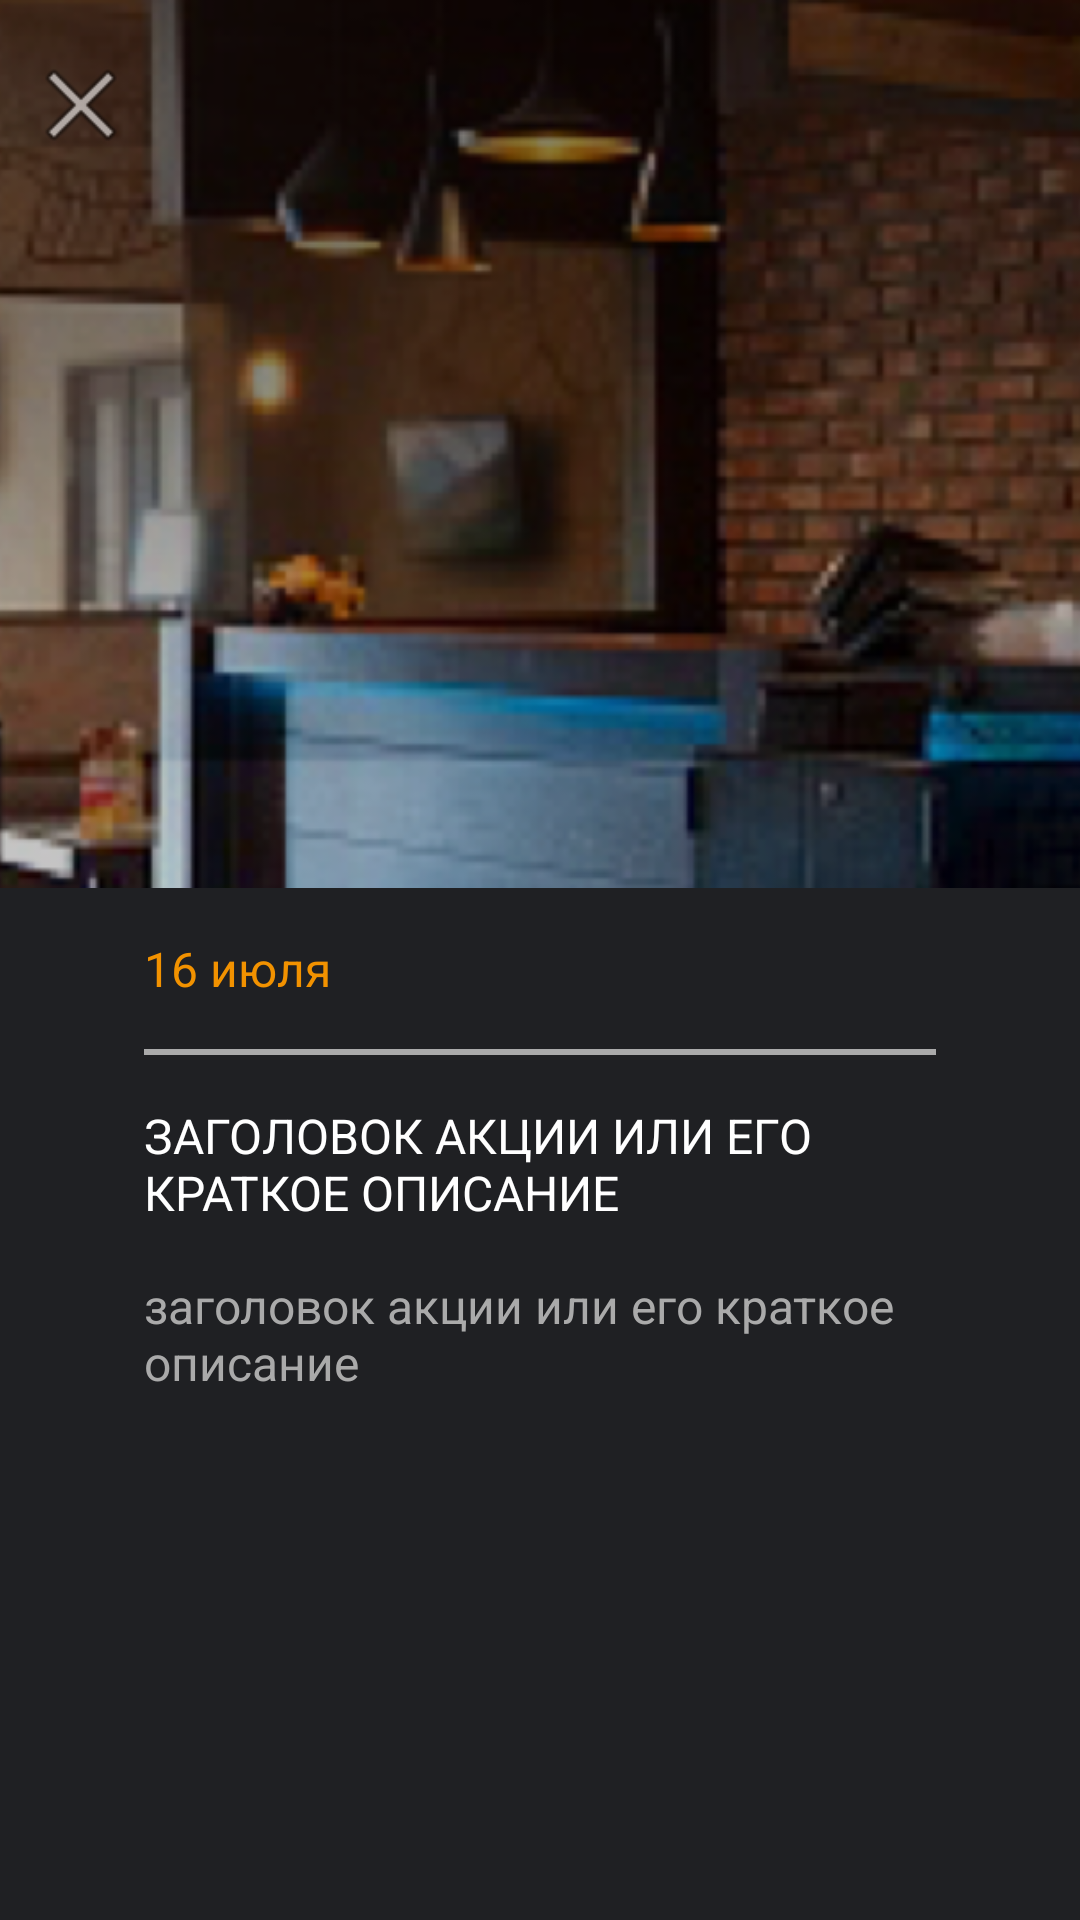

Produce the Android XML layout that renders to this screen, including the resource entries it uses.
<!-- AndroidManifest.xml: application theme Theme.CustomSplashScreenTheme -->
<!-- res/layout/fragment_dialog_akcia_info.xml -->
<?xml version="1.0" encoding="utf-8"?>
<LinearLayout xmlns:android="http://schemas.android.com/apk/res/android"
    android:layout_width="match_parent"
    android:layout_height="match_parent"
    android:background="@color/dark_gray"
    android:fitsSystemWindows="true"
    android:orientation="vertical">

    <ScrollView
        android:layout_width="match_parent"
        android:layout_height="match_parent">

        <LinearLayout
            android:layout_width="match_parent"
            android:layout_height="match_parent"
            android:orientation="vertical">

            <FrameLayout
                android:layout_width="match_parent"
                android:layout_height="wrap_content">

                <androidx.appcompat.widget.AppCompatImageView
                    android:id="@+id/akcia_iv"
                    android:layout_width="match_parent"
                    android:layout_height="296dp"
                    android:scaleType="centerCrop"
                    android:src="@drawable/rv_item_delivery" />

                <androidx.appcompat.widget.AppCompatImageButton
                    android:id="@+id/image_button_close"
                    android:layout_width="@dimen/heigt_width_38"
                    android:layout_height="@dimen/heigt_width_38"
                    android:layout_marginStart="@dimen/margin_8"
                    android:layout_marginTop="16dp"
                    android:background="@color/transparent"
                    android:fitsSystemWindows="true"
                    android:scaleType="centerCrop"
                    android:src="@android:drawable/ic_menu_close_clear_cancel" />
            </FrameLayout>

            <TextView
                android:id="@+id/akcia_tv_date"
                android:layout_width="match_parent"
                android:layout_height="wrap_content"
                android:layout_marginStart="@dimen/heigt_width_48"
                android:layout_marginTop="@dimen/margin_16"
                android:layout_marginEnd="@dimen/heigt_width_48"
                android:text="16 июля"
                android:textColor="@color/orange"
                android:textSize="16sp" />

            <View
                android:layout_width="match_parent"
                android:layout_height="2dp"
                android:layout_marginStart="@dimen/heigt_width_48"
                android:layout_marginTop="@dimen/margin_16"
                android:layout_marginEnd="@dimen/heigt_width_48"
                android:background="@color/gray" />

            <TextView
                android:id="@+id/akcia_tv_title"
                android:layout_width="match_parent"
                android:layout_height="wrap_content"
                android:layout_marginStart="@dimen/heigt_width_48"
                android:layout_marginTop="@dimen/margin_16"
                android:layout_marginEnd="@dimen/heigt_width_48"
                android:text="заголовок акции или его краткое описание"
                android:textAllCaps="true"
                android:textColor="@color/white"
                android:textSize="16sp" />

            <TextView
                android:id="@+id/akcia_tv_info"
                android:layout_width="match_parent"
                android:layout_height="wrap_content"
                android:layout_marginStart="@dimen/heigt_width_48"
                android:layout_marginTop="@dimen/margin_16"
                android:layout_marginEnd="@dimen/heigt_width_48"
                android:text="заголовок акции или его краткое описание"
                android:textColor="@color/gray"
                android:textSize="16sp" />
        </LinearLayout>
    </ScrollView>
</LinearLayout>
<!-- resources referenced by this layout -->
<resources>
  <color name="dark_gray">#1f2023</color>
  <color name="gray">#FFaaaaaa</color>
  <color name="orange">#f29200</color>
  <color name="transparent">@android:color/transparent</color>
  <color name="white">#FFFFFFFF</color>
  <dimen name="heigt_width_38">38dp</dimen>
  <dimen name="heigt_width_48">48dp</dimen>
  <dimen name="margin_16">16dp</dimen>
  <dimen name="margin_8">8dp</dimen>
  <!-- drawable rv_item_delivery: png bitmap (drawable, 302171 bytes) -->
  <style name="Theme.CustomSplashScreenTheme" parent="Theme.SplashScreen">
          <item name="windowSplashScreenBackground">@color/black</item>
          <item name="windowSplashScreenAnimatedIcon">@drawable/ic_splash</item>
          <item name="windowSplashScreenAnimationDuration">@dimen/splash_animation_duration</item>
          <item name="postSplashScreenTheme">@style/Theme.Block1</item>
          <item name="android:windowSplashScreenBrandingImage" tools:targetApi="s">
              @drawable/splash_text
          </item>
      </style>
  <color name="black">#FF000000</color>
  <!-- drawable ic_splash (drawable) -->
  <animated-vector xmlns:android="http://schemas.android.com/apk/res/android"
      android:drawable="@drawable/ic_splash_logo">
      <target
          android:name="logoGroup"
          android:animation="@animator/animation_splash" />
  </animated-vector>
  <dimen name="splash_animation_duration">3000</dimen>
  <style name="Theme.Block1" parent="Theme.MaterialComponents.DayNight.NoActionBar">
          <item name="colorPrimary">@color/dark_gray</item>
          <item name="colorPrimaryDark">@color/black</item>
          <item name="colorOnPrimary">@color/white</item>
          <item name="colorAccent">@color/orange</item>
          <item name="windowActionBar">false</item>
          <item name="windowActionBarOverlay">true</item>
          <item name="android:windowActionBarOverlay">true</item>
      </style>
  <!-- drawable splash_text (drawable) -->
  <layer-list xmlns:android="http://schemas.android.com/apk/res/android">
      <item
          android:drawable="@drawable/splash_niama"
          android:gravity="fill_vertical" />
  </layer-list>
  <!-- drawable ic_splash_logo (drawable) -->
  <vector xmlns:android="http://schemas.android.com/apk/res/android"
      android:width="32dp"
      android:height="33dp"
      android:viewportWidth="192"
      android:viewportHeight="192">
      <group
          android:name="logoGroup"
          android:pivotX="33"
          android:pivotY="33"
          android:rotation="0"
          android:translateX="40"
          android:translateY="40">
          <path
              android:fillColor="#FFFFFF"
              android:fillType="nonZero"
              android:pathData="M65.3,45.828l3.8,-6.6c0.2,-0.4 0.1,-0.9 -0.3,-1.1c-0.4,-0.2 -0.9,-0.1 -1.1,0.3l-3.9,6.7c-6.3,-2.8 -13.4,-2.8 -19.7,0l-3.9,-6.7c-0.2,-0.4 -0.7,-0.5 -1.1,-0.3C38.8,38.328 38.7,38.828 38.9,39.228l3.8,6.6C36.2,49.428 31.7,56.028 31,63.928h46C76.3,56.028 71.8,49.428 65.3,45.828zM43.4,57.328c-0.8,0 -1.5,-0.5 -1.8,-1.2c-0.3,-0.7 -0.1,-1.5 0.4,-2.1c0.5,-0.5 1.4,-0.7 2.1,-0.4c0.7,0.3 1.2,1 1.2,1.8C45.3,56.528 44.5,57.328 43.4,57.328L43.4,57.328zM64.6,57.328c-0.8,0 -1.5,-0.5 -1.8,-1.2s-0.1,-1.5 0.4,-2.1c0.5,-0.5 1.4,-0.7 2.1,-0.4c0.7,0.3 1.2,1 1.2,1.8C66.5,56.528 65.6,57.328 64.6,57.328L64.6,57.328z"
              android:strokeWidth="1"
              android:strokeColor="#00000000" />
      </group>
  </vector>
  <!-- drawable splash_niama: png bitmap (drawable, 27476 bytes) -->
</resources>
